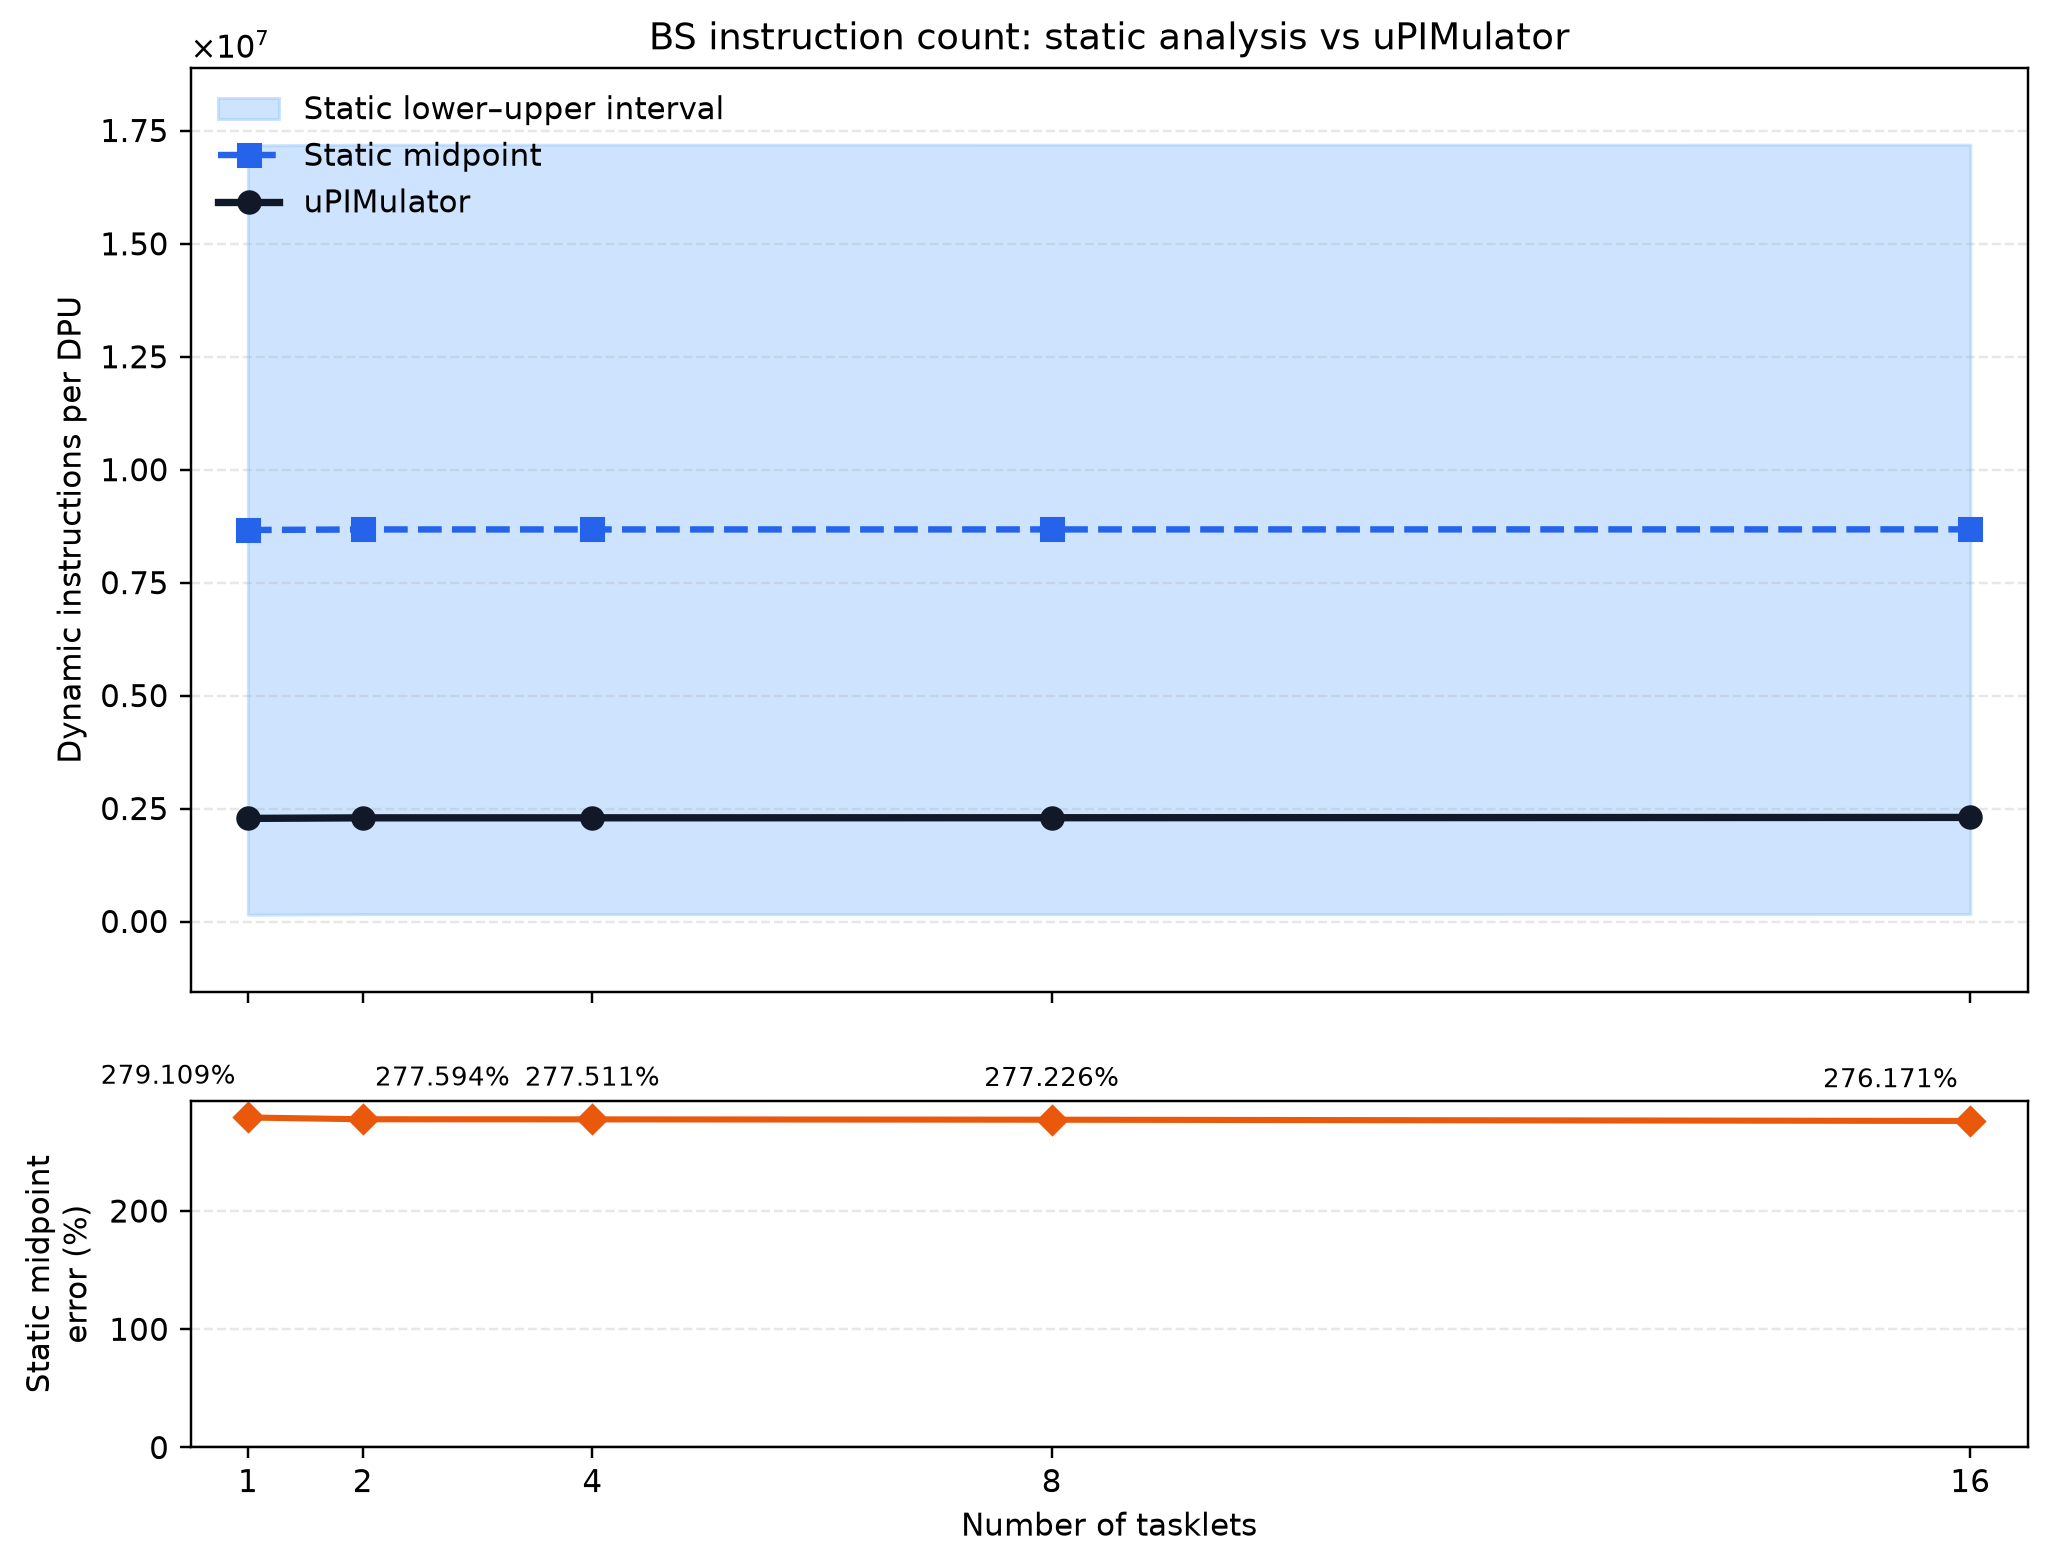

Source data for this figure (header and first rows):
num_tasklets, static_instructions_lower, static_instructions_midpoint, static_instructions_upper, simulator_instructions, static_midpoint_minus_simulator, static_midpoint_error_percent, simulator_within_static_interval, unexpanded_callees, simulator_source
1, 155726, 8671342, 17186959, 2287298, 6384044, 279.1, True, __atomic_acquire_retry;barrier_wait, aggregated_summary
2, 168087, 8683736, 17199384, 2299756, 6383980, 277.6, True, __atomic_acquire_retry;barrier_wait, aggregated_summary
4, 168233, 8683946, 17199658, 2300315, 6383630, 277.5, True, __atomic_acquire_retry;barrier_wait, aggregated_summary
8, 168525, 8684366, 17200206, 2302164, 6382202, 277.2, True, __atomic_acquire_retry;barrier_wait, aggregated_summary
16, 169109, 8685230, 17201350, 2308850, 6376380, 276.2, True, __atomic_acquire_retry;barrier_wait, aggregated_summary
